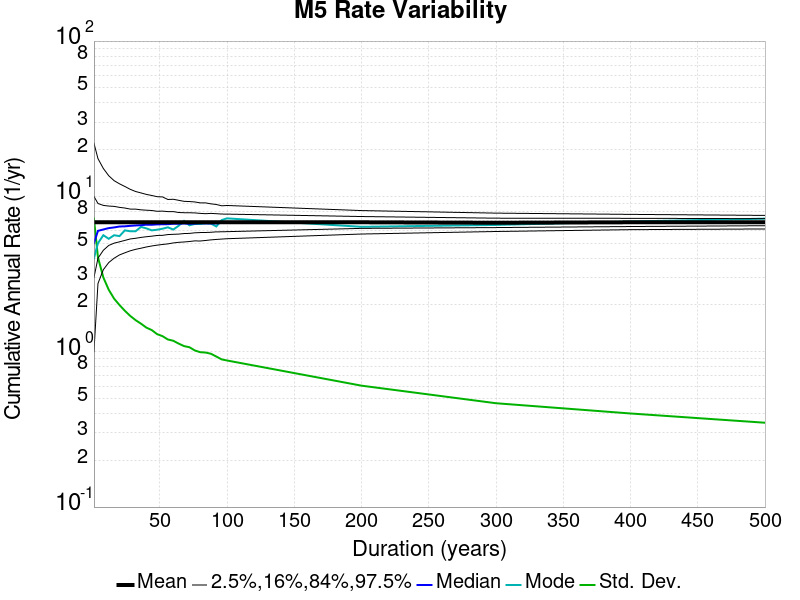

Data behind this chart, as committed beside it:
Duration (years), Mean, Median, Mode, Std. Dev., 2.5 %-ile, 16 %-ile, 84 %-ile, 97.5 %-ile
1.0, 6.819, 5.0, 4.0, 7.193, 1.0, 3.0, 10.0, 22.0
4.0, 6.819, 6.0, 5.0, 4.045, 2.75, 4.0, 9.0, 17.5
8.0, 6.819, 6.125, 5.625, 3.006, 3.375, 4.5, 8.75, 15.12
12.0, 6.818, 6.25, 5.333, 2.506, 3.75, 4.833, 8.667, 13.58
16.0, 6.819, 6.312, 5.625, 2.196, 4.0, 5.0, 8.625, 12.62
20.0, 6.819, 6.4, 5.55, 1.998, 4.2, 5.1, 8.5, 12.05
24.0, 6.821, 6.417, 6.042, 1.834, 4.333, 5.208, 8.417, 11.58
28.0, 6.821, 6.464, 5.964, 1.7, 4.464, 5.321, 8.286, 11.11
32.0, 6.821, 6.5, 5.969, 1.597, 4.562, 5.375, 8.281, 10.75
36.0, 6.822, 6.528, 6.361, 1.515, 4.639, 5.444, 8.194, 10.53
40.0, 6.821, 6.575, 6.225, 1.43, 4.725, 5.5, 8.15, 10.3
44.0, 6.821, 6.568, 6.045, 1.378, 4.795, 5.545, 8.114, 10.14
48.0, 6.821, 6.604, 6.104, 1.297, 4.854, 5.604, 8.021, 9.958
52.0, 6.822, 6.615, 6.192, 1.26, 4.904, 5.615, 8.038, 9.923
56.0, 6.814, 6.625, 6.321, 1.199, 4.946, 5.679, 7.982, 9.554
60.0, 6.821, 6.667, 6.117, 1.177, 5.017, 5.7, 7.983, 9.583
64.0, 6.814, 6.672, 6.469, 1.128, 5.062, 5.719, 7.875, 9.438
68.0, 6.821, 6.691, 6.956, 1.087, 5.088, 5.765, 7.853, 9.294
72.0, 6.814, 6.667, 6.514, 1.069, 5.125, 5.778, 7.847, 9.264
76.0, 6.817, 6.684, 6.645, 1.019, 5.171, 5.829, 7.829, 9.211
80.0, 6.821, 6.725, 6.638, 0.9933, 5.162, 5.85, 7.775, 9.088
84.0, 6.816, 6.702, 6.714, 0.988, 5.202, 5.857, 7.738, 9.083
88.0, 6.816, 6.705, 6.682, 0.9705, 5.25, 5.875, 7.773, 8.955
92.0, 6.817, 6.707, 6.402, 0.9312, 5.283, 5.913, 7.739, 8.87
96.0, 6.821, 6.75, 7.042, 0.8925, 5.312, 5.917, 7.698, 8.698
100.0, 6.819, 6.74, 7.22, 0.8782, 5.34, 5.93, 7.69, 8.74
200.0, 6.813, 6.775, 6.37, 0.6046, 5.725, 6.225, 7.42, 8.105
300.0, 6.764, 6.737, 6.55, 0.466, 5.943, 6.3, 7.24, 7.803
400.0, 6.813, 6.82, 6.893, 0.4004, 6.107, 6.397, 7.225, 7.66
500.0, 6.819, 6.814, 7.19, 0.3491, 6.172, 6.476, 7.19, 7.544
